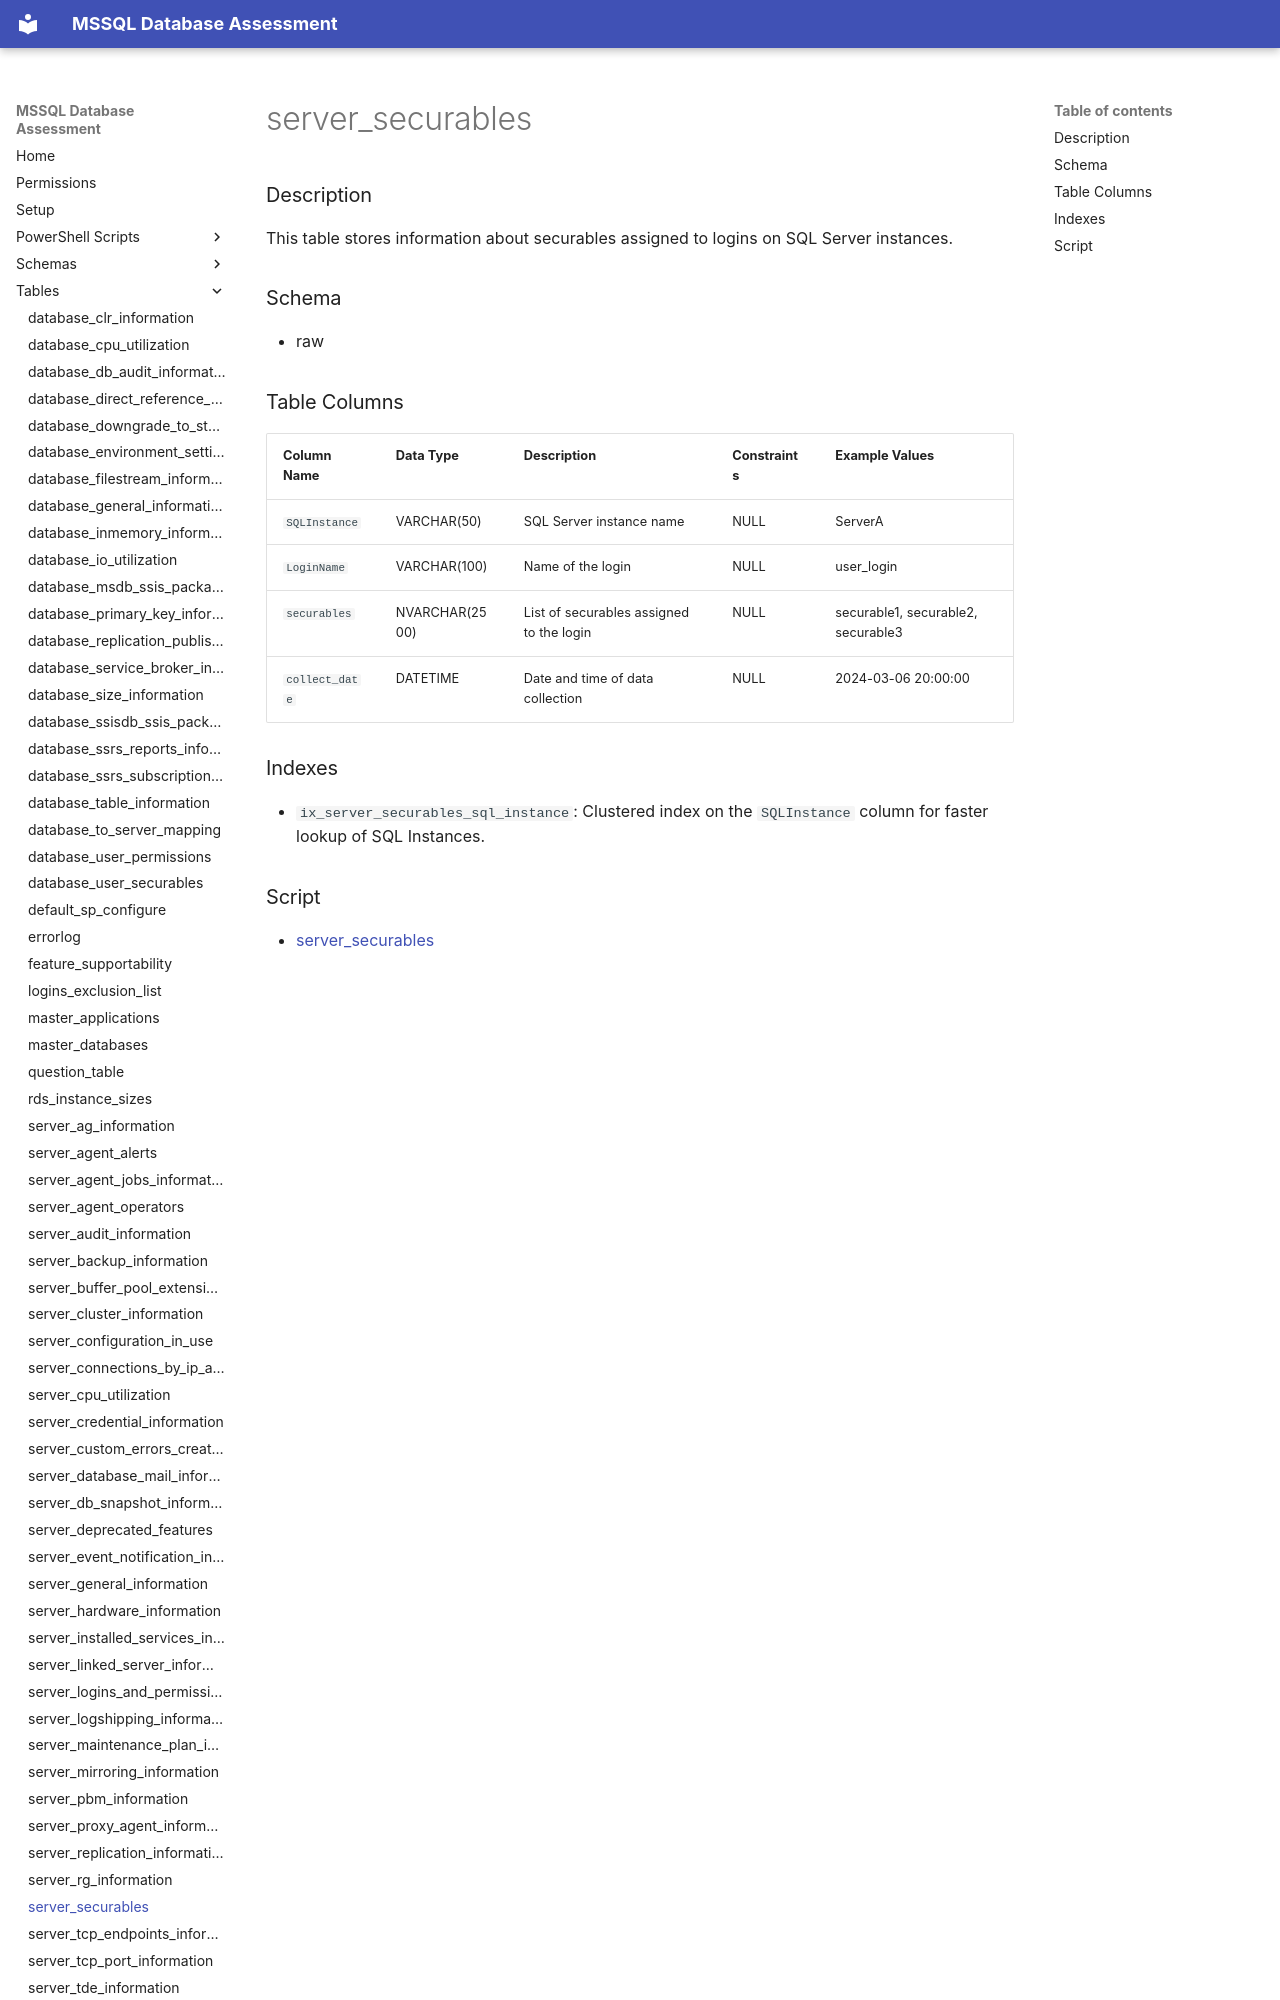

repository: aws-samples/sample-mssql-pre-migration-database-assessment · page: tables/server_securables/index.html · generator: mkdocs

# server_securables

### Description

This table stores information about securables assigned to logins on SQL Server instances.

### Schema

- raw

### Table Columns

| Column Name    | Data Type     | Description                                   | Constraints         | Example Values       |
|----------------|---------------|-----------------------------------------------|----------------------|----------------------|
| `SQLInstance`  | VARCHAR(50)   | SQL Server instance name                      | NULL                 | ServerA              |
| `LoginName`    | VARCHAR(100)  | Name of the login                             | NULL                 | user_login           |
| `securables`   | NVARCHAR(2500)| List of securables assigned to the login      | NULL                 | securable1, securable2, securable3 |
| `collect_date` | DATETIME      | Date and time of data collection              | NULL                 | 2024-03-06 20:00:00  |
